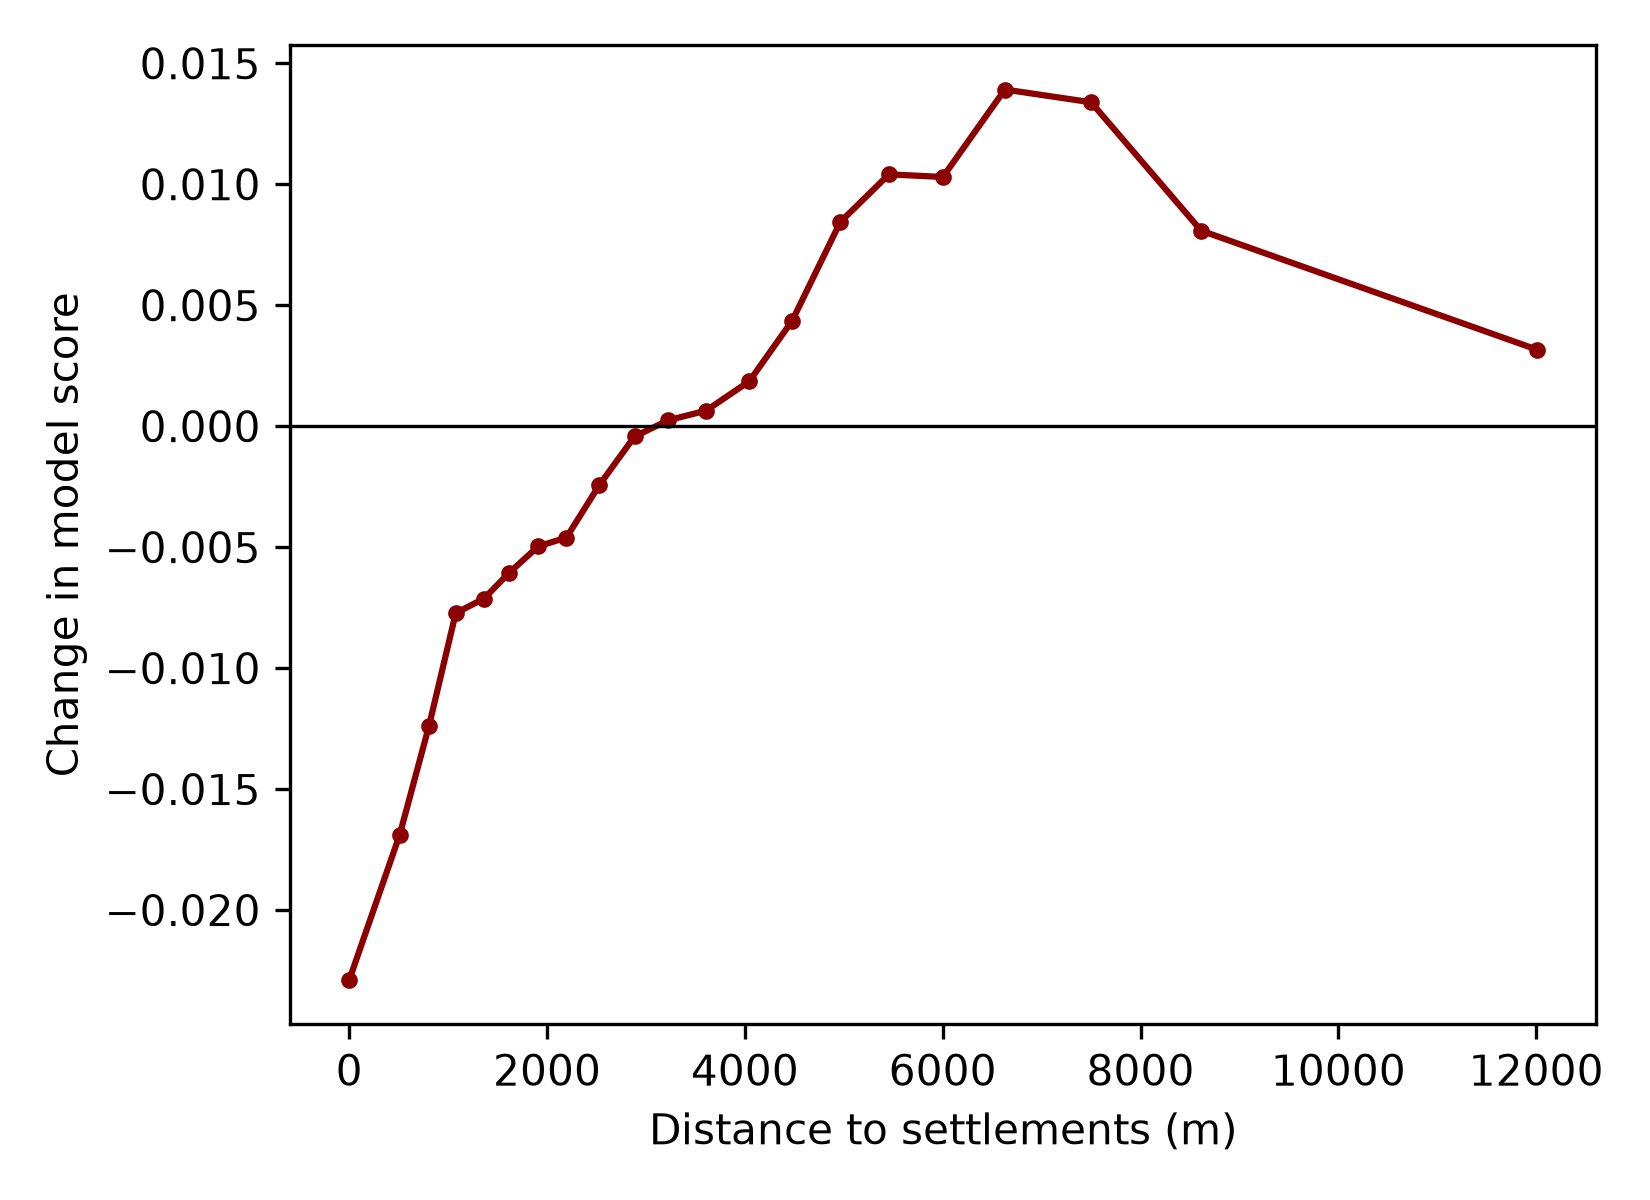

The file beside this chart, header and first rows:
value, ale
0.0, -0.02289
509.9, -0.01689
806.2, -0.01239
1077, -0.007724
1360, -0.007132
1616, -0.006067
1910, -0.004967
2195, -0.004606
2530, -0.002424
2884, -0.0004251
3226, 0.0002457
3607, 0.0006416
4045, 0.001856
4478, 0.004356
4965, 0.00844
5456, 0.01041
6002, 0.0103
6629, 0.01392
7500, 0.01339
8612, 0.008084
12007, 0.003165
